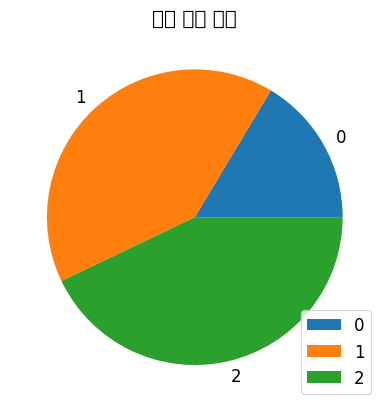

Here is the Python script that generated this plot:
import pandas as pd
import matplotlib.pyplot as plt

data = pd.DataFrame({'mass':[0.330, 4.87, 5.97], 'radius':[2439.7, 6051.8, 6378.2]})
index=['Mercury', 'Venus', 'Earth']

plt.figure(num="파이 차트")

plt.rcParams.update({'font.family':'apple gothic', 'font.size':12})
plt.title("행성 크기 비교")

ax = plt.gca()

data.plot(kind='pie', y='radius', ax=ax)
plt.show()

